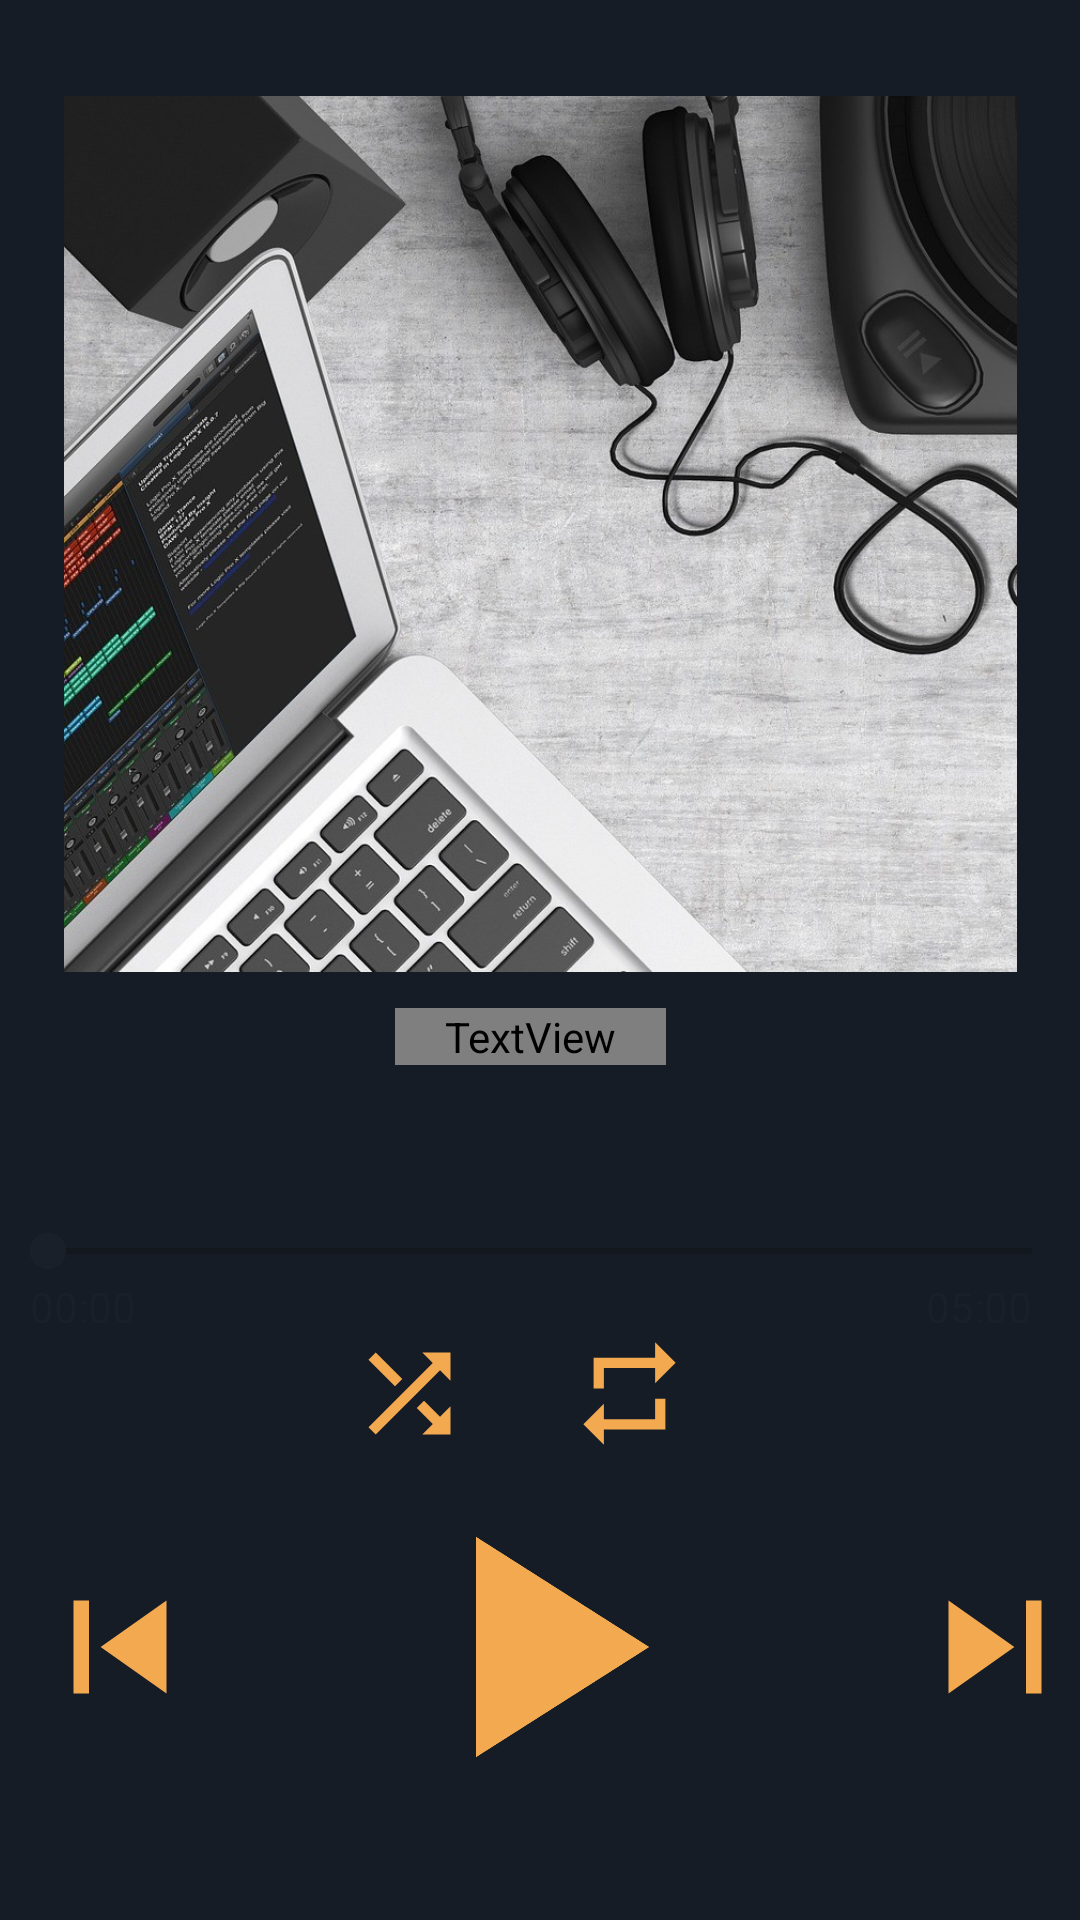

Produce the Android XML layout that renders to this screen, including the resource entries it uses.
<!-- AndroidManifest.xml: application theme AppTheme -->
<!-- res/layout/activity_playercopy.xml -->
<?xml version="1.0" encoding="utf-8"?>
<androidx.constraintlayout.widget.ConstraintLayout xmlns:android="http://schemas.android.com/apk/res/android"
    xmlns:app="http://schemas.android.com/apk/res-auto"
    xmlns:tools="http://schemas.android.com/tools"
    android:layout_width="match_parent"
    android:layout_height="match_parent"
    android:background="@color/colorPrimaryDark"
    tools:context=".JustPlayingFragment">

    <ImageView
        android:id="@+id/imageView3"
        android:layout_width="325dp"
        android:layout_height="292dp"
        android:layout_marginTop="32dp"
        app:layout_constraintEnd_toEndOf="parent"
        app:layout_constraintStart_toStartOf="parent"
        app:layout_constraintTop_toTopOf="parent"
        app:srcCompat="@drawable/mus" />

    <TextView
        android:id="@+id/songgtitle"
        android:layout_width="wrap_content"
        android:layout_height="wrap_content"
        android:layout_marginTop="12dp"
        android:fontFamily="@font/open_sans"
        android:paddingLeft="50px"
        android:paddingRight="50px"
        android:text="Song Title"
        android:textAlignment="center"
        android:textColor="@color/colorAccent"
        android:textSize="22sp"
        app:layout_constraintEnd_toEndOf="parent"
        app:layout_constraintHorizontal_bias="0.488"
        app:layout_constraintStart_toStartOf="parent"
        app:layout_constraintTop_toBottomOf="@+id/imageView3" />

    <SeekBar
        android:id="@+id/seekBar2"
        style="@style/Widget.AppCompat.SeekBar"
        android:layout_width="0dp"
        android:layout_height="wrap_content"
        android:layout_marginTop="72dp"
        app:layout_constraintEnd_toEndOf="parent"
        app:layout_constraintHorizontal_bias="0.0"
        app:layout_constraintStart_toStartOf="parent"
        app:layout_constraintTop_toTopOf="@+id/songgtitle" />

    <ImageView
        android:id="@+id/imageView6"
        android:layout_width="202dp"
        android:layout_height="126dp"
        android:layout_marginTop="60dp"
        app:layout_constraintEnd_toEndOf="parent"
        app:layout_constraintHorizontal_bias="0.497"
        app:layout_constraintStart_toStartOf="parent"
        app:layout_constraintTop_toBottomOf="@+id/seekBar2"
        app:srcCompat="@drawable/ic_play_arrow_black_24dp" />

    <ImageView
        android:id="@+id/imageView8"
        android:layout_width="170dp"
        android:layout_height="62dp"
        android:layout_marginTop="92dp"
        android:layout_marginEnd="156dp"
        android:layout_marginRight="156dp"
        app:layout_constraintEnd_toEndOf="@+id/imageView6"
        app:layout_constraintTop_toBottomOf="@+id/seekBar2"
        app:srcCompat="@drawable/ic_skip_previous_black_24dp" />

    <ImageView
        android:id="@+id/imageView7"
        android:layout_width="170dp"
        android:layout_height="62dp"
        android:layout_marginStart="168dp"
        android:layout_marginLeft="168dp"
        android:layout_marginTop="92dp"
        android:contentDescription="TODO"
        app:layout_constraintStart_toStartOf="@+id/imageView6"
        app:layout_constraintTop_toBottomOf="@+id/seekBar2"
        app:srcCompat="@drawable/ic_skip_next_black_24dp" />

    <TextView
        android:id="@+id/durstart"
        android:layout_width="wrap_content"
        android:layout_height="wrap_content"
        android:text="00:00"
        android:textColor="@color/colorAccent"
        app:layout_constraintEnd_toStartOf="@+id/imageView6"
        app:layout_constraintHorizontal_bias="0.231"
        app:layout_constraintStart_toStartOf="@+id/seekBar2"
        app:layout_constraintTop_toBottomOf="@+id/seekBar2" />

    <TextView
        android:id="@+id/durend"
        android:layout_width="wrap_content"
        android:layout_height="wrap_content"
        android:layout_marginEnd="16dp"
        android:layout_marginRight="16dp"
        android:layout_marginBottom="76dp"
        android:text="05:00"
        android:textColor="@color/colorAccent"
        app:layout_constraintBottom_toTopOf="@+id/imageView7"
        app:layout_constraintEnd_toEndOf="@+id/seekBar2"
        app:layout_constraintTop_toBottomOf="@+id/seekBar2"
        app:layout_constraintVertical_bias="0.0" />

    <ImageView
        android:id="@+id/rep"
        android:layout_width="63dp"
        android:layout_height="41dp"
        android:layout_marginTop="36dp"
        app:layout_constraintEnd_toEndOf="parent"
        app:layout_constraintHorizontal_bias="0.6"
        app:layout_constraintStart_toStartOf="parent"
        app:layout_constraintTop_toTopOf="@+id/seekBar2"
        app:srcCompat="@drawable/ic_repeat_black_24dp" />

    <ImageView
        android:id="@+id/random"
        android:layout_width="63dp"
        android:layout_height="41dp"
        android:layout_marginTop="36dp"
        app:layout_constraintEnd_toStartOf="@+id/rep"
        app:layout_constraintHorizontal_bias="0.91"
        app:layout_constraintStart_toStartOf="parent"
        app:layout_constraintTop_toTopOf="@+id/seekBar2"
        app:srcCompat="@drawable/ic_shuffle_black_24dp" />

</androidx.constraintlayout.widget.ConstraintLayout>
<!-- resources referenced by this layout -->
<resources>
  <color name="colorAccent">#1a2029</color>
  <color name="colorPrimaryDark">#161c25</color>
  <!-- drawable ic_play_arrow_black_24dp (drawable) -->
  <vector android:height="24dp" android:tint="#F3A94F"
      android:viewportHeight="24.0" android:viewportWidth="24.0"
      android:width="24dp" xmlns:android="http://schemas.android.com/apk/res/android">
      <path android:fillColor="#FF000000" android:pathData="M8,5v14l11,-7z"/>
  </vector>
  <!-- drawable ic_repeat_black_24dp (drawable) -->
  <vector android:height="24dp" android:tint="#F3A94F"
      android:viewportHeight="24.0" android:viewportWidth="24.0"
      android:width="24dp" xmlns:android="http://schemas.android.com/apk/res/android">
      <path android:fillColor="#FF000000" android:pathData="M7,7h10v3l4,-4 -4,-4v3L5,5v6h2L7,7zM17,17L7,17v-3l-4,4 4,4v-3h12v-6h-2v4z"/>
  </vector>
  <!-- drawable ic_shuffle_black_24dp (drawable) -->
  <vector android:height="24dp" android:tint="#F3A94F"
      android:viewportHeight="24.0" android:viewportWidth="24.0"
      android:width="24dp" xmlns:android="http://schemas.android.com/apk/res/android">
      <path android:fillColor="#FF000000" android:pathData="M10.59,9.17L5.41,4 4,5.41l5.17,5.17 1.42,-1.41zM14.5,4l2.04,2.04L4,18.59 5.41,20 17.96,7.46 20,9.5L20,4h-5.5zM14.83,13.41l-1.41,1.41 3.13,3.13L14.5,20L20,20v-5.5l-2.04,2.04 -3.13,-3.13z"/>
  </vector>
  <!-- drawable ic_skip_next_black_24dp (drawable) -->
  <vector android:height="24dp" android:tint="#F3A94F"
      android:viewportHeight="24.0" android:viewportWidth="24.0"
      android:width="24dp" xmlns:android="http://schemas.android.com/apk/res/android">
      <path android:fillColor="#FF000000" android:pathData="M6,18l8.5,-6L6,6v12zM16,6v12h2V6h-2z"/>
  </vector>
  <!-- drawable ic_skip_previous_black_24dp (drawable) -->
  <vector android:height="24dp" android:tint="#F3A94F"
      android:viewportHeight="24.0" android:viewportWidth="24.0"
      android:width="24dp" xmlns:android="http://schemas.android.com/apk/res/android">
      <path android:fillColor="#FF000000" android:pathData="M6,6h2v12L6,18zM9.5,12l8.5,6L18,6z"/>
  </vector>
  <!-- drawable mus: jpg bitmap (drawable, 260643 bytes) -->
  <style name="AppTheme" parent="Theme.AppCompat.Light.DarkActionBar">
          
          <item name="colorPrimary">@color/colorPrimary</item>
          <item name="colorPrimaryDark">@color/colorAccent</item>
          <item name="colorAccent">@color/colorAccent</item>
          <item name="windowActionBar">false</item>
          <item name="windowNoTitle">true</item>
  
      </style>
  <color name="colorPrimary">#161c25</color>
</resources>
